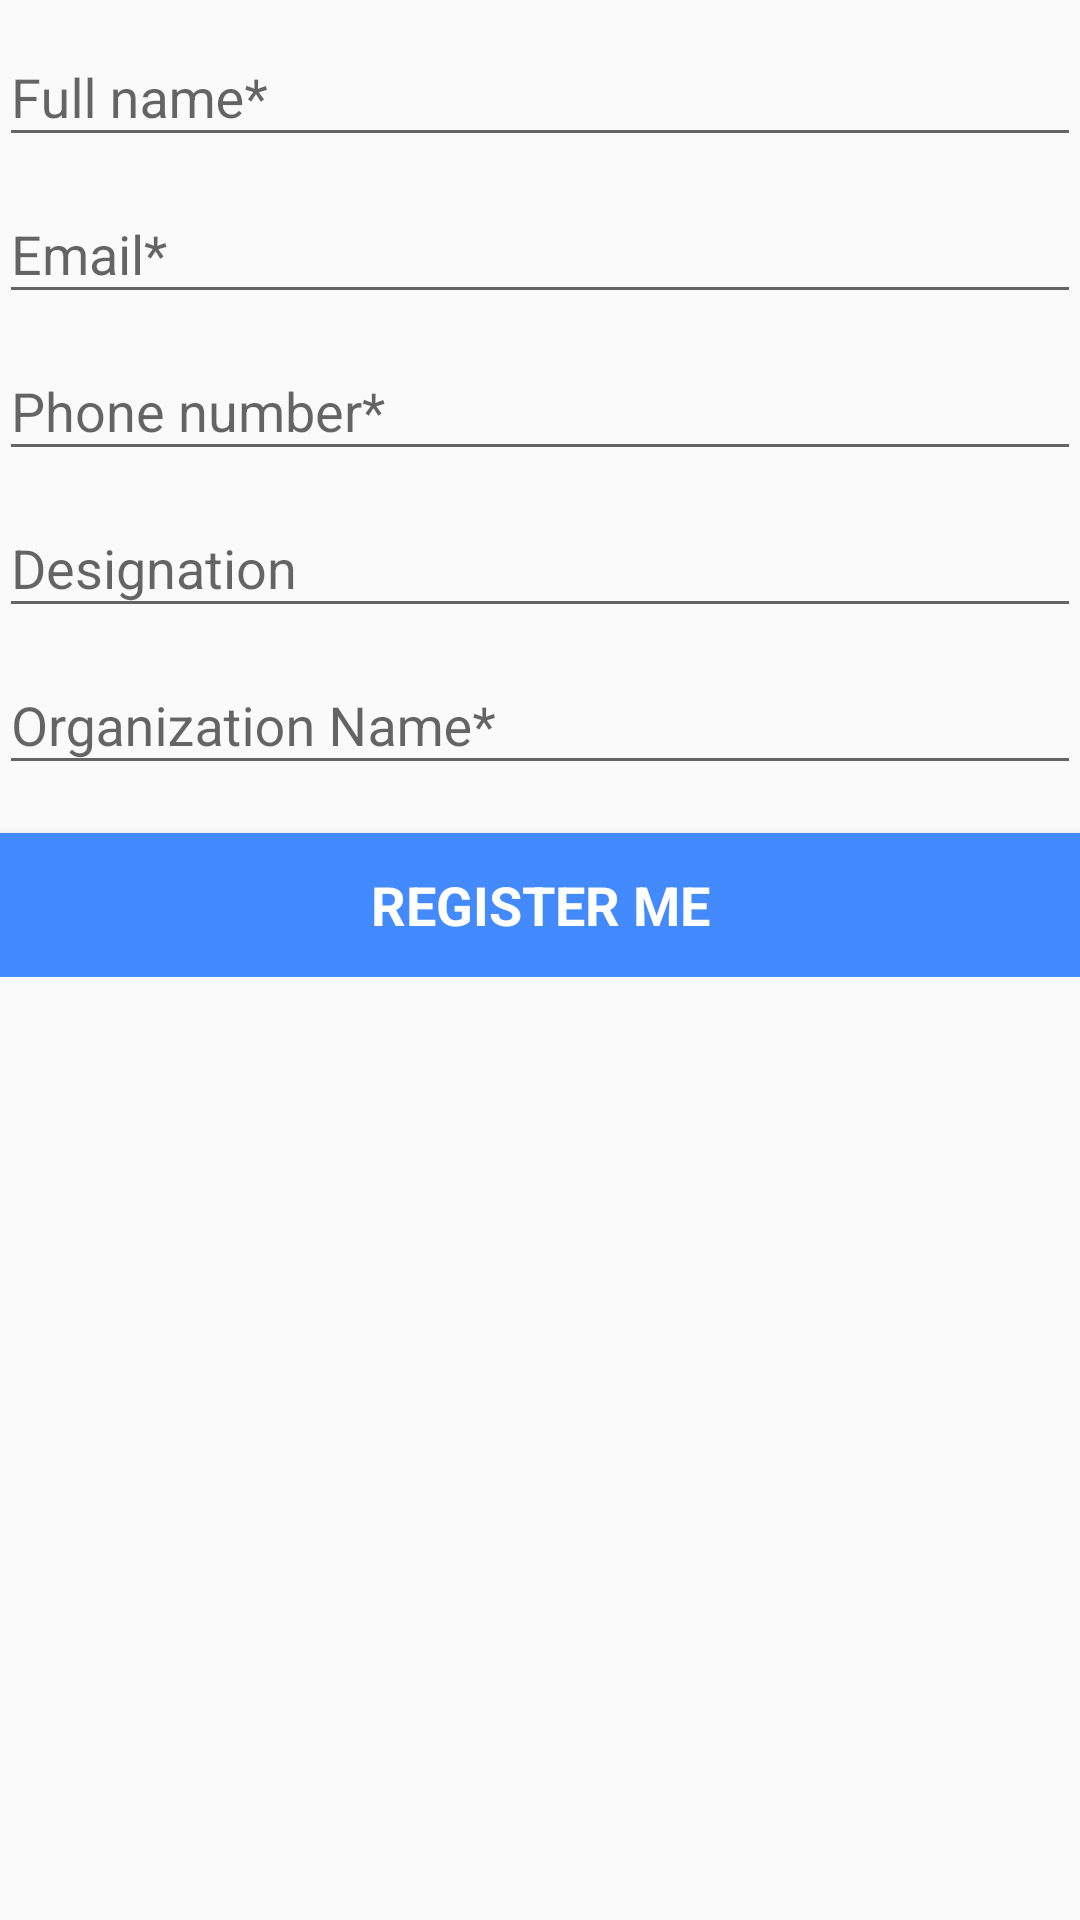

Layout XML and referenced resources for this Android screen:
<!-- AndroidManifest.xml: application theme AppTheme -->
<!-- res/layout/activity_register.xml -->
<LinearLayout xmlns:android="http://schemas.android.com/apk/res/android"
              xmlns:tools="http://schemas.android.com/tools"
              android:layout_width="match_parent"
              android:layout_height="match_parent"
              android:gravity="center_horizontal"
              android:orientation="vertical"
              android:paddingBottom="@dimen/activity_vertical_margin"
              android:paddingLeft="@dimen/activity_horizontal_margin"
              android:paddingRight="@dimen/activity_horizontal_margin"
              android:paddingTop="@dimen/activity_vertical_margin"
              tools:context="com.clinton.adrreport.activities.RegisterActivity">

    <include layout="@layout/progress"/>

    <ScrollView
            android:id="@+id/login_form"
            android:layout_width="match_parent"
            android:layout_height="match_parent">

        <LinearLayout
                android:id="@+id/email_login_form"
                android:layout_width="match_parent"
                android:layout_height="wrap_content"
                android:orientation="vertical">

            <TextView android:id="@+id/messageView"
                      android:layout_width="match_parent"
                      android:layout_height="wrap_content"
                      android:textColor="#fff"
                      android:background="@color/accent"
                      android:textSize="15sp"
                      android:layout_marginBottom="10dp"
                      android:textAlignment="center"
                      android:visibility="gone"/>

            <android.support.design.widget.TextInputLayout
                    android:layout_width="match_parent"
                    android:layout_height="wrap_content">

                <android.support.design.widget.TextInputEditText
                        android:id="@+id/fullName"
                        android:layout_width="match_parent"
                        android:layout_height="wrap_content"
                        android:hint="@string/full_name"
                        android:inputType="text"
                        android:maxLines="1"
                        android:singleLine="true"/>

            </android.support.design.widget.TextInputLayout>

            <android.support.design.widget.TextInputLayout
                    android:layout_width="match_parent"
                    android:layout_height="wrap_content">

                <android.support.design.widget.TextInputEditText
                        android:id="@+id/email"
                        android:layout_width="match_parent"
                        android:layout_height="wrap_content"
                        android:hint="@string/prompt_email"
                        android:inputType="textEmailAddress"
                        android:maxLines="1"
                        android:singleLine="true"/>

            </android.support.design.widget.TextInputLayout>

            <android.support.design.widget.TextInputLayout
                    android:layout_width="match_parent"
                    android:layout_height="wrap_content">

                <android.support.design.widget.TextInputEditText
                        android:id="@+id/phoneView"
                        android:layout_width="match_parent"
                        android:layout_height="wrap_content"
                        android:hint="@string/phone_number"
                        android:inputType="phone"
                        android:maxLines="1"
                        android:singleLine="true"/>

            </android.support.design.widget.TextInputLayout>

            <android.support.design.widget.TextInputLayout
                    android:layout_width="match_parent"
                    android:layout_height="wrap_content">

                <android.support.design.widget.TextInputEditText
                        android:id="@+id/designation"
                        android:layout_width="match_parent"
                        android:layout_height="wrap_content"
                        android:hint="@string/designation"
                        android:inputType="text"
                        android:maxLines="1"
                        android:singleLine="true"/>

            </android.support.design.widget.TextInputLayout>


            <android.support.design.widget.TextInputLayout
                    android:layout_width="match_parent"
                    android:layout_height="wrap_content">

                <android.support.design.widget.TextInputEditText
                        android:id="@+id/org_name"
                        android:layout_width="match_parent"
                        android:layout_height="wrap_content"
                        android:hint="@string/org_name"
                        android:inputType="text"
                        android:maxLines="1"
                        android:singleLine="true"/>

            </android.support.design.widget.TextInputLayout>


            <Button
                    android:id="@+id/register_button"
                    style="?android:textAppearanceMedium"
                    android:layout_width="match_parent"
                    android:layout_height="wrap_content"
                    android:layout_marginTop="16dp"
                    android:text="@string/register_me"
                    android:textStyle="bold"
                    android:textColor="@color/icons"
                    android:background="@color/accent"/>

        </LinearLayout>
    </ScrollView>
</LinearLayout>
<!-- res/layout/progress.xml (included above) -->
<?xml version="1.0" encoding="utf-8"?>
<ProgressBar
        xmlns:android="http://schemas.android.com/apk/res/android"
        android:layout_width="wrap_content"
        android:layout_height="wrap_content"
        android:visibility="gone"
        android:id="@+id/progressView"
        android:layout_gravity="center"
        style="?android:attr/progressBarStyleLarge"
        android:layout_marginBottom="40dp"
/>
<!-- resources referenced by this layout -->
<resources>
  <color name="accent">#448AFF</color>
  <color name="icons">#FFFFFF</color>
  <string name="designation">Designation</string>
  <string name="full_name">Full name*</string>
  <string name="org_name">Organization Name*</string>
  <string name="phone_number">Phone number*</string>
  <string name="prompt_email">Email*</string>
  <string name="register_me">Register Me</string>
  <style name="AppTheme" parent="Theme.AppCompat.Light.DarkActionBar">
          
          <item name="colorPrimary">@color/primary</item>
          <item name="colorPrimaryDark">@color/primary_dark</item>
          <item name="colorAccent">@color/accent</item>
      </style>
  <color name="primary">#03A9F4</color>
  <color name="primary_dark">#0288D1</color>
</resources>
